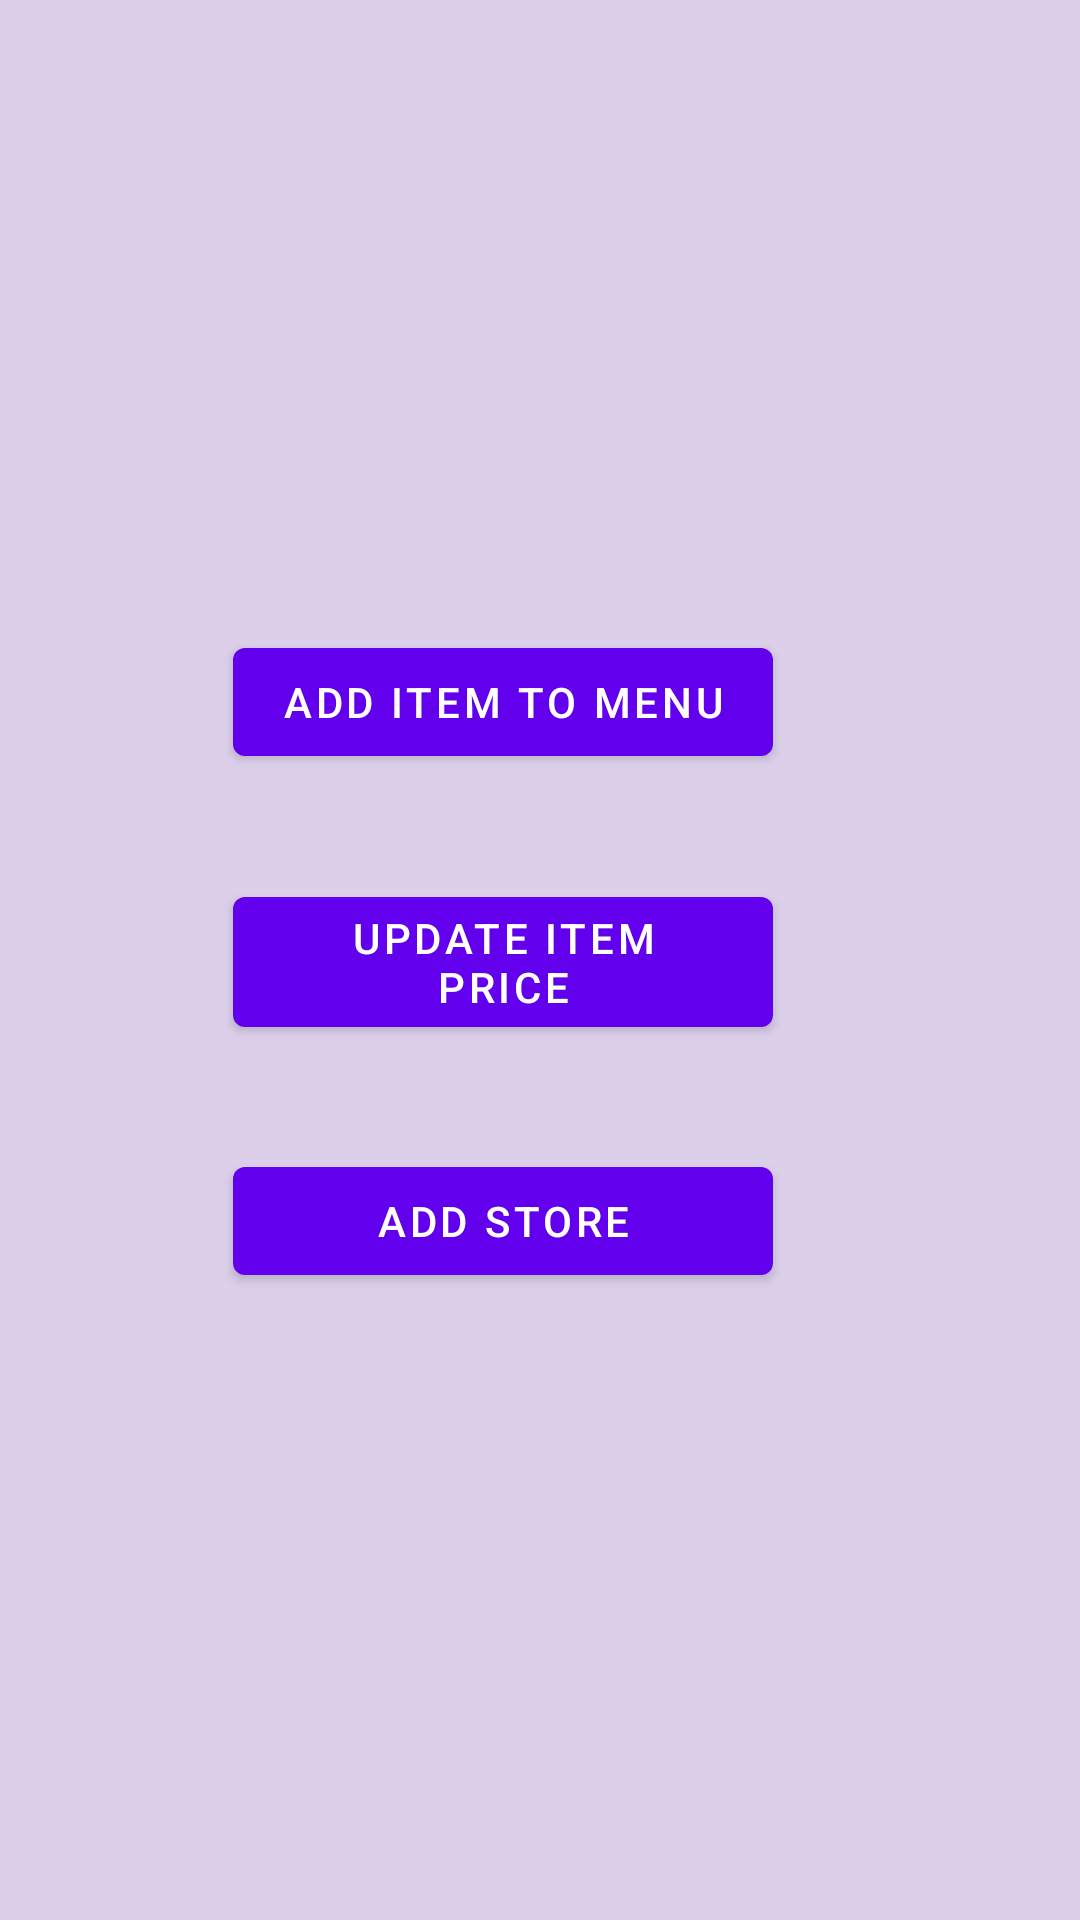

This screen was rendered from an Android layout file. Write that file and the resources it references.
<!-- AndroidManifest.xml: application theme Theme.USCDoorDrinkTeam65 -->
<!-- res/layout/activity_seller.xml -->
<?xml version="1.0" encoding="utf-8"?>
<androidx.constraintlayout.widget.ConstraintLayout xmlns:android="http://schemas.android.com/apk/res/android"
    xmlns:app="http://schemas.android.com/apk/res-auto"
    xmlns:tools="http://schemas.android.com/tools"
    android:layout_width="match_parent"
    android:layout_height="match_parent"
    android:background="@color/purple_custom">

    <Button
        android:id="@+id/updatePrice"
        android:layout_width="180dp"
        android:layout_height="wrap_content"
        android:layout_marginStart="103dp"
        android:layout_marginTop="293dp"
        android:layout_marginEnd="128dp"
        android:text="Update Item Price"
        app:layout_constraintEnd_toEndOf="parent"
        app:layout_constraintStart_toStartOf="parent"
        app:layout_constraintTop_toTopOf="parent" />

    <Button
        android:id="@+id/addItemMenu"
        android:layout_width="180dp"
        android:layout_height="wrap_content"
        android:layout_marginStart="103dp"
        android:layout_marginTop="210dp"
        android:layout_marginEnd="128dp"
        android:enabled="true"
        android:text="Add Item to Menu"
        app:layout_constraintEnd_toEndOf="parent"
        app:layout_constraintStart_toStartOf="parent"
        app:layout_constraintTop_toTopOf="parent" />

    <TextView
        android:id="@+id/homePage"
        android:layout_width="318dp"
        android:layout_height="87dp"
        android:layout_marginStart="16dp"
        android:layout_marginTop="16dp"
        android:layout_marginEnd="184dp"
        android:layout_marginBottom="626dp"
        android:enabled="true"
        android:fontFamily="serif"
        android:text="Hello Seller"
        android:textAlignment="textStart"
        android:textAllCaps="true"
        android:textColor="#673AB7"
        android:textSize="30sp"
        android:textStyle="bold"
        app:layout_constraintBottom_toBottomOf="parent"
        app:layout_constraintEnd_toEndOf="parent"
        app:layout_constraintHorizontal_bias="0.0"
        app:layout_constraintStart_toStartOf="parent"
        app:layout_constraintTop_toTopOf="parent"
        app:layout_constraintVertical_bias="0.0" />

    <Button
        android:id="@+id/addStore"
        android:layout_width="180dp"
        android:layout_height="wrap_content"
        android:layout_marginStart="103dp"
        android:layout_marginTop="383dp"
        android:layout_marginEnd="128dp"
        android:enabled="true"
        android:text="Add Store"
        app:layout_constraintEnd_toEndOf="parent"
        app:layout_constraintStart_toStartOf="parent"
        app:layout_constraintTop_toTopOf="parent" />
</androidx.constraintlayout.widget.ConstraintLayout>
<!-- resources referenced by this layout -->
<resources>
  <color name="purple_custom">#FFDBCFEA</color>
  <style name="Theme.USCDoorDrinkTeam65" parent="Theme.MaterialComponents.DayNight.DarkActionBar">
          
          <item name="colorPrimary">@color/purple_500</item>
          <item name="colorPrimaryVariant">@color/purple_700</item>
          <item name="colorOnPrimary">@color/white</item>
          
          <item name="colorSecondary">@color/teal_200</item>
          <item name="colorSecondaryVariant">@color/teal_700</item>
          <item name="colorOnSecondary">@color/black</item>
          
          <item name="android:statusBarColor" tools:targetApi="l">?attr/colorPrimaryVariant</item>
          
      </style>
  <color name="purple_500">#FF6200EE</color>
  <color name="purple_700">#FF3700B3</color>
  <color name="white">#FFFFFFFF</color>
  <color name="teal_200">#FF03DAC5</color>
  <color name="teal_700">#FF018786</color>
  <color name="black">#FF000000</color>
</resources>
